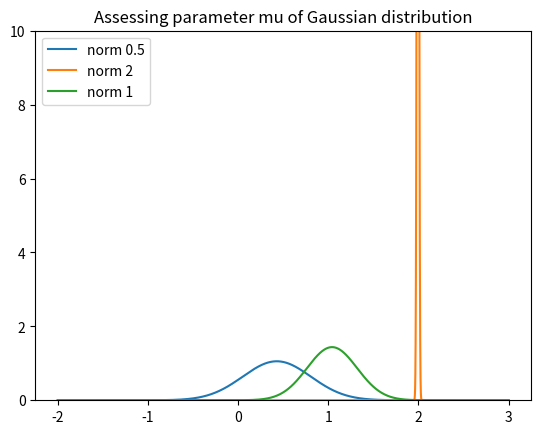
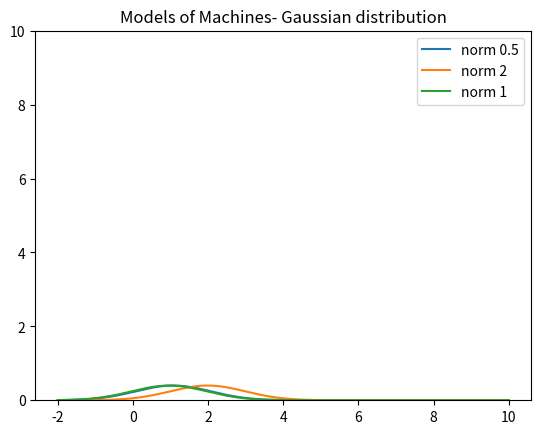
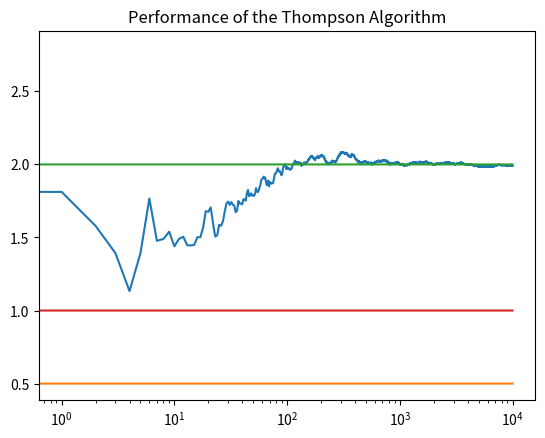

The matplotlib source for these figures, in order:
'''
Code implementing Thompson Sampling with Gaussian distribution.

The model of each machine is using Online Machine learning -
the model is improved with each following sample.

In the experiment we start with multiple machines, each returns
a sample from Gaussian distribution (with unknown
mean, but known variance). The goal is to find and then use
only the machine, which returns the highest numbers.
In order to do it, we need to find the parameters of
each machine (parameters of its Gaussian distribution) and
use the machine with the highest mean.


Distribution approximation: Gaussian unknown mean, known variance
Conjugate prior: Normal
Wikipedia: https://en.wikipedia.org/wiki/Normal_distribution

author: [email redacted]
'''

import numpy as np
import matplotlib.pyplot as plt
from scipy.stats import norm



class Machine:
    def __init__(self,mu,tau):
        
        #Real parameters
        self.mu = mu
        self.tau = tau
        
        # Make a very simple prior
        self.mu_model = 0
        self.tau_model = 0.00001
        
        #Additional supporting parameters
        self.starting_mutau = self.mu_model * self.tau_model
        self.suma = 0
        
    def useMachine(self):
        #use the real machine (that we try to model)
        draw = np.random.normal(self.mu, np.sqrt(1/self.tau))        
        return draw
   
    def sampleParameters(self):
        #returns sample of the mean (from gaussian distribution)
        #that is used in the machine model
        return np.random.normal(self.mu_model, np.sqrt(1/self.tau_model))
          
    def sampleFromOurModelOfMachine(self):
        #returns sample from our model of machine
        mu = self.sampleParameters()
        tau = self.tau
        gaus_number = np.random.normal(mu,np.sqrt(1/tau))
        return gaus_number
       
    def updateOurModelOfMachine(self,MachineReturned):        
        #Update the parameters of modeled gaussian distribution.
        self.suma += MachineReturned
        self.tau_model += self.tau
        self.mu_model = (self.tau * self.suma + self.starting_mutau)/(self.tau_model)
            
    #Print PDF of the assesed mu parameter    
    def printMu(self,max = 200000):
        x = np.linspace(-2,3,max)
        y = norm.pdf(x,self.mu_model,np.sqrt(1/self.tau_model))
        print("Assessed mu: "+str(self.mu_model))
        print("Precission of assessment:"+str((self.tau_model)))
        plt.plot(x,y,label="norm "+str(self.mu))
        plt.legend()
        plt.ylim((0,10))
        plt.title("Assessing parameter mu of Gaussian distribution")
     
    #Print PDF of the modeled machine
    def printModel(self,max= 10):
        x = np.linspace(-2,max,200000)
        mu = self.sampleParameters()
        tau = self.tau
        print("Assessed mu: "+str(mu))
        print("Known Precission:"+str(tau))
        y = norm.pdf(x,mu,np.sqrt(1/tau))
        plt.plot(x,y,label="norm "+str(self.mu))
        plt.legend()
        plt.ylim((0,10))
        plt.title("Models of Machines- Gaussian distribution")
        

        
        
def experiment(parameters,N):
    #Run experiment of modeling machines described by "parameters"
    #Experiment is repeated "N" times
    
    #To save all machines
    machines = []
    
    #Create machine for each set of parameters
    for p in parameters:
        (mn, ta) = p
        machines.append(Machine(mn,ta))
    
    #We will save all the results of using the best machine (according to our models)
    results_DB = np.empty(N)
    
    #execute N experiments
    for i in range(N):
        best_machine = None
        sample = 0
        
        #choosing the best machine (max of random sample of mu assessment)
        best_machine = np.argmax([single_machine.sampleParameters() for single_machine in machines])
        #Get real sample of the best machine
        sample = machines[best_machine].useMachine()
        #Update the model of this machine based on the sample
        machines[best_machine].updateOurModelOfMachine(sample)        
        #And save the sample to results_DB
        results_DB[i] = sample
        
    #print results
    
    print("Assessing parameter mu of Gaussian distribution")
    plt.figure()
    for single_machine in machines:
        single_machine.printMu()
        print("======")
    
    print("")
    print("Assessing Machines Modeling - Gaussian distribution")
    plt.figure() 
    for single_machine in machines:
        single_machine.printModel()
        print("======")
        
    #Return DB with all results    
    return results_DB



if __name__ == "__main__":
    
    #number of experiments
    N = 10000
    
    #Parameters of machines
    #Mean
    m1 = 0.5
    m2 = 2
    m3 = 1
    #Precission
    t1 = 1
    t2 = 1
    t3 = 1

    #Run the experiemtns
    results = experiment([(m1,t1),(m2,t2),(m3,t3)],N)
    
    
    #Draw the efficiency of the Thompson Algorithm (moving average)
    cumulative_average = np.cumsum(results) / (np.arange(N) + 1)
    
    #draw results
    plt.figure()
    plt.plot(cumulative_average)
    plt.plot(np.ones(N)*m1)
    plt.plot(np.ones(N)*m2)
    plt.plot(np.ones(N)*m3)
    plt.xscale('log')
    plt.title("Performance of the Thompson Algorithm")
    plt.show()
